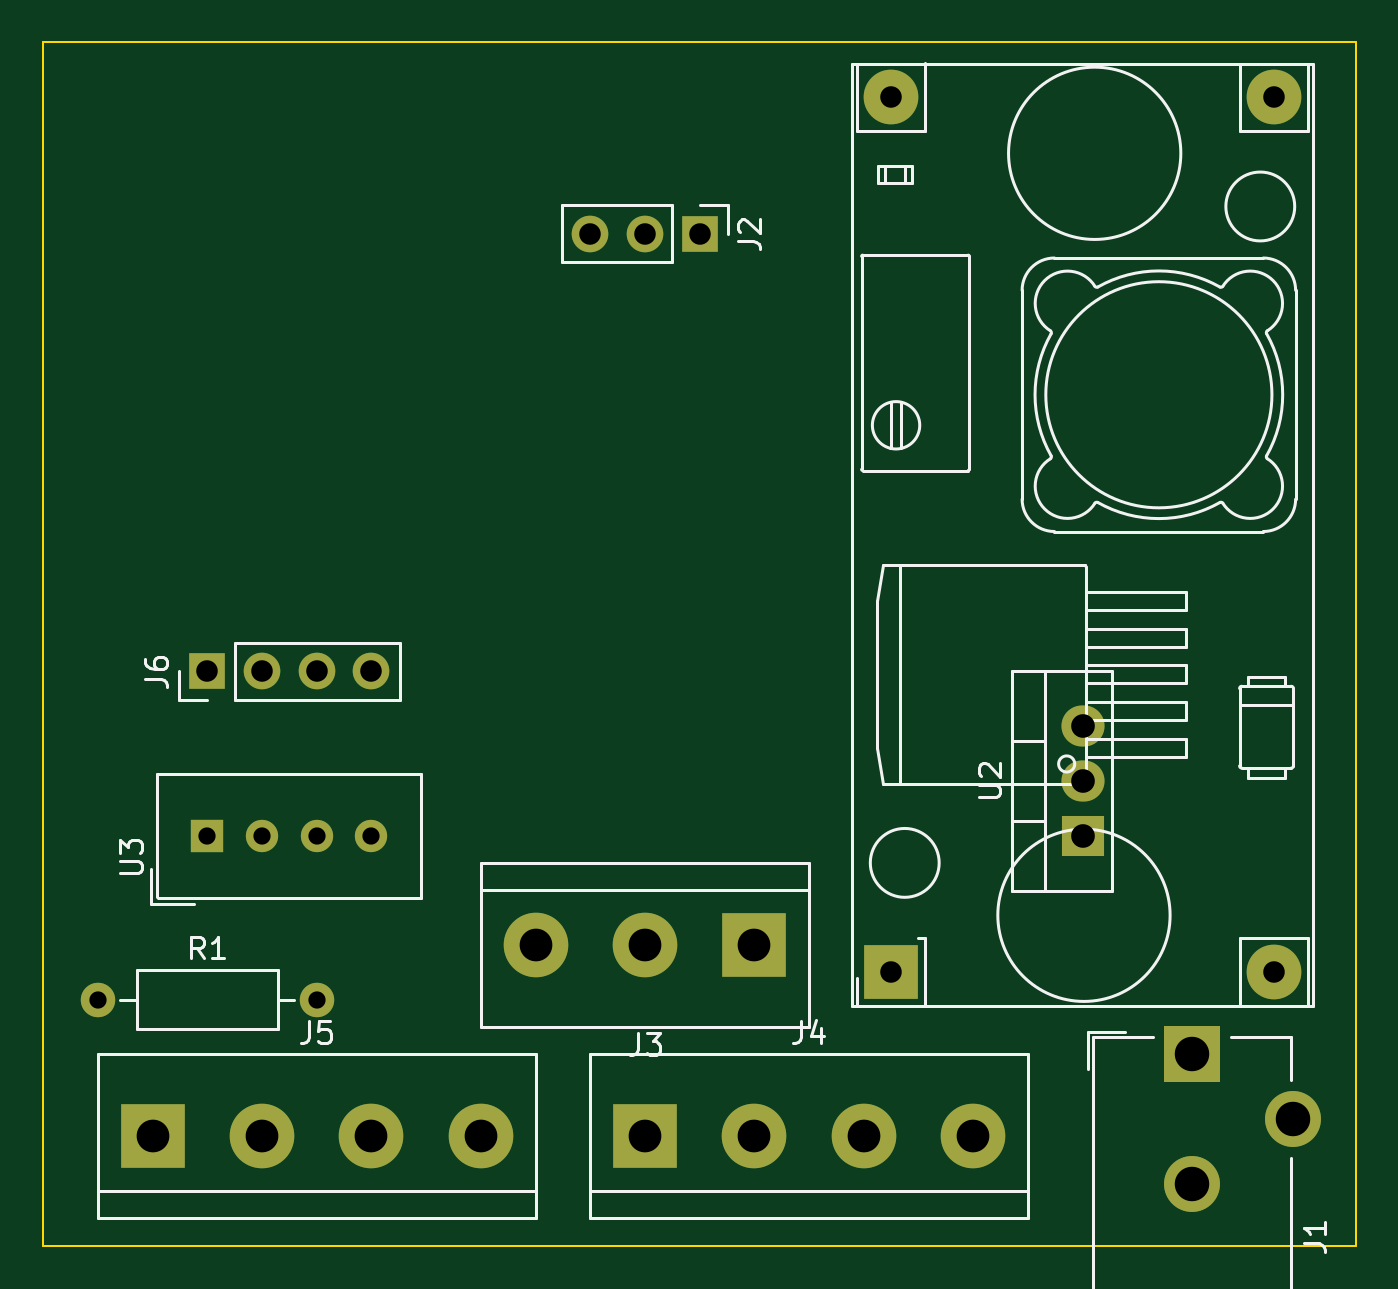
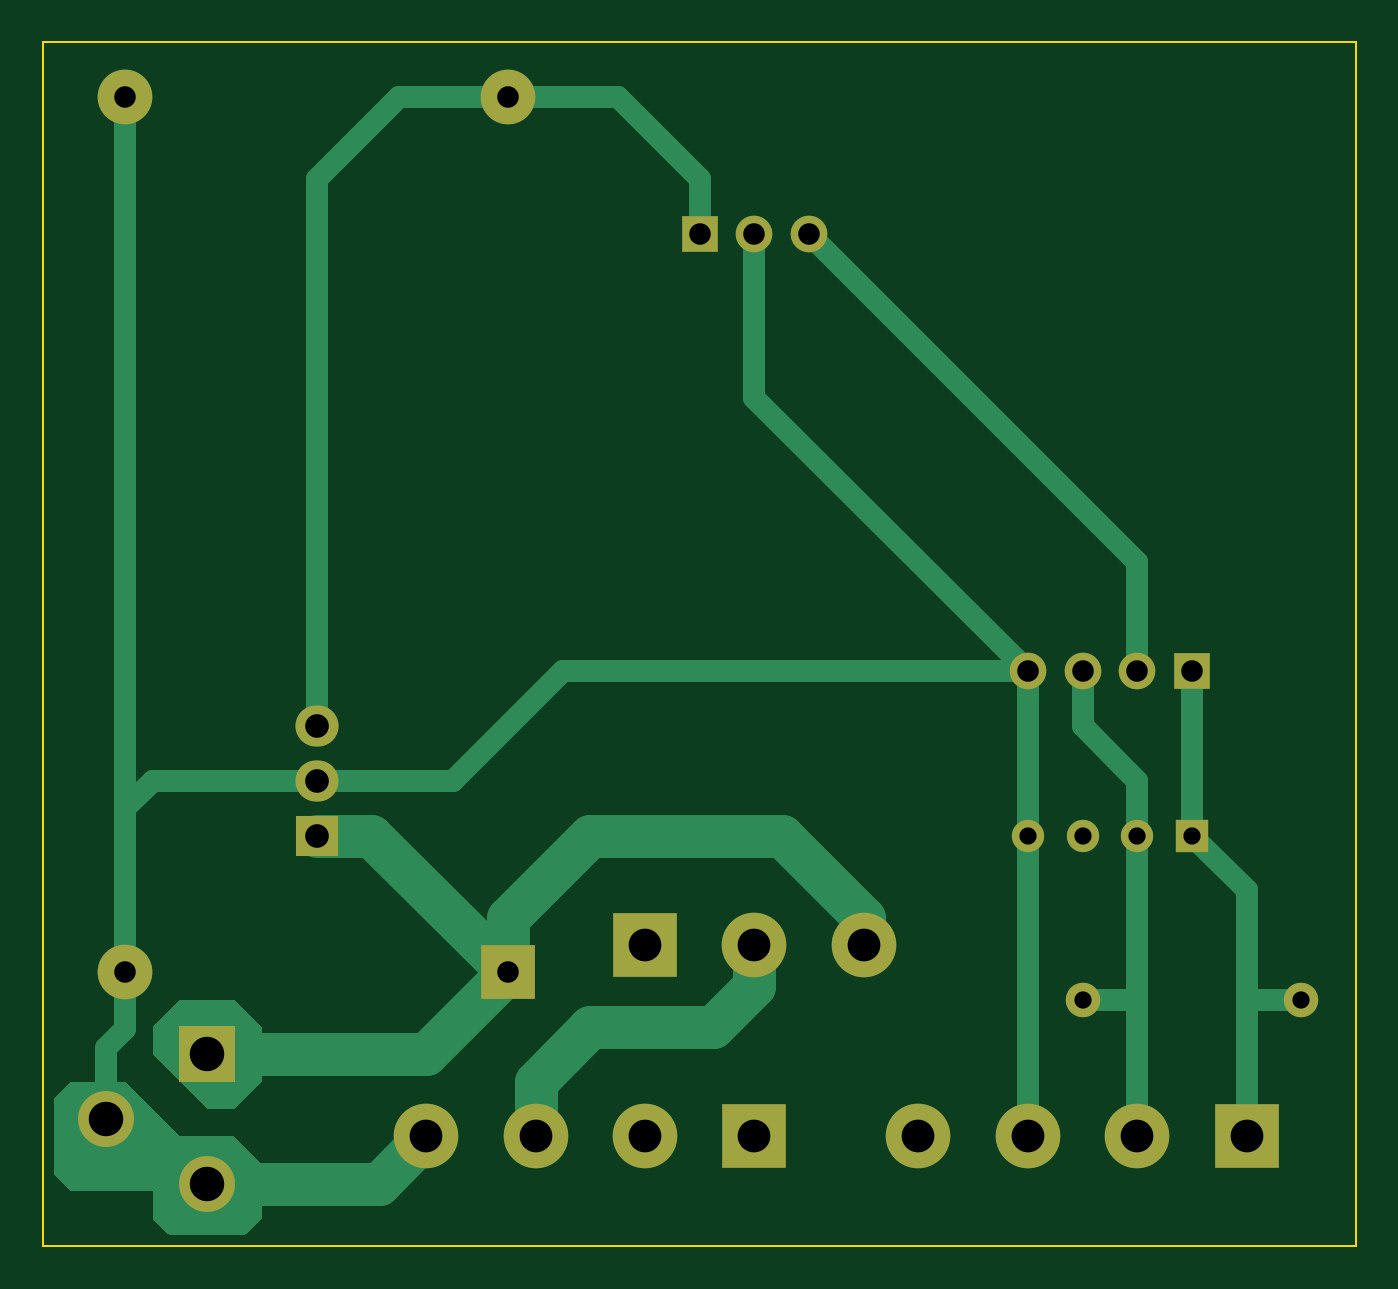
Circuit board: 11 layer files. Board 61.0 x 55.9 mm.
- bottom_copper: adap0-B_Cu.gbr (8552 bytes)
- bottom_mask: adap0-B_Mask.gbr (2036 bytes)
- paste: adap0-B_Paste.gbr (467 bytes)
- bottom_silk: adap0-B_Silkscreen.gbr (468 bytes)
- outline: adap0-Edge_Cuts.gbr (712 bytes)
- top_copper: adap0-F_Cu.gbr (3578 bytes)
- top_mask: adap0-F_Mask.gbr (2036 bytes)
- paste: adap0-F_Paste.gbr (467 bytes)
- top_silk: adap0-F_Silkscreen.gbr (14958 bytes)
- drill: adap0.drl (1001 bytes)
- drill: drill.txt (2038 bytes)

=== bottom_copper: adap0-B_Cu.gbr (8552 bytes, source omitted) ===
=== bottom_mask: adap0-B_Mask.gbr ===
%TF.GenerationSoftware,KiCad,Pcbnew,(6.0.7)*%
%TF.CreationDate,2022-09-24T10:52:59-05:00*%
%TF.ProjectId,adap0,61646170-302e-46b6-9963-61645f706362,rev?*%
%TF.SameCoordinates,Original*%
%TF.FileFunction,Soldermask,Bot*%
%TF.FilePolarity,Negative*%
%FSLAX46Y46*%
G04 Gerber Fmt 4.6, Leading zero omitted, Abs format (unit mm)*
G04 Created by KiCad (PCBNEW (6.0.7)) date 2022-09-24 10:52:59*
%MOMM*%
%LPD*%
G01*
G04 APERTURE LIST*
%ADD10R,3.000000X3.000000*%
%ADD11C,3.000000*%
%ADD12O,1.700000X1.700000*%
%ADD13R,1.700000X1.700000*%
%ADD14C,1.500000*%
%ADD15R,1.500000X1.500000*%
%ADD16O,1.600000X1.600000*%
%ADD17C,1.600000*%
%ADD18R,2.600000X2.600000*%
%ADD19C,2.600000*%
%ADD20R,2.540000X2.540000*%
%ADD21C,2.540000*%
%ADD22R,2.000000X1.905000*%
%ADD23O,2.000000X1.905000*%
G04 APERTURE END LIST*
D10*
%TO.C,J4*%
X157480000Y-100330000D03*
D11*
X162560000Y-100330000D03*
X167640000Y-100330000D03*
X172720000Y-100330000D03*
%TD*%
D12*
%TO.C,J6*%
X144780000Y-78740000D03*
X142240000Y-78740000D03*
X139700000Y-78740000D03*
D13*
X137160000Y-78740000D03*
%TD*%
D10*
%TO.C,J3*%
X162560000Y-91440000D03*
D11*
X157480000Y-91440000D03*
X152400000Y-91440000D03*
%TD*%
D14*
%TO.C,U3*%
X144780000Y-86360000D03*
X142240000Y-86360000D03*
X139700000Y-86360000D03*
D15*
X137160000Y-86360000D03*
%TD*%
D16*
%TO.C,R1*%
X142240000Y-93980000D03*
D17*
X132080000Y-93980000D03*
%TD*%
D18*
%TO.C,J1*%
X182880000Y-96520000D03*
D19*
X182880000Y-102520000D03*
X187580000Y-99520000D03*
%TD*%
D11*
%TO.C,J5*%
X149860000Y-100330000D03*
X144780000Y-100330000D03*
X139700000Y-100330000D03*
D10*
X134620000Y-100330000D03*
%TD*%
D13*
%TO.C,J2*%
X160020000Y-58420000D03*
D12*
X157480000Y-58420000D03*
X154940000Y-58420000D03*
%TD*%
D20*
%TO.C,U1*%
X168910000Y-92710000D03*
D21*
X186690000Y-92710000D03*
X186690000Y-52070000D03*
X168910000Y-52070000D03*
%TD*%
D22*
%TO.C,U2*%
X177800000Y-86360000D03*
D23*
X177800000Y-83820000D03*
X177800000Y-81280000D03*
%TD*%
M02*

=== paste: adap0-B_Paste.gbr ===
%TF.GenerationSoftware,KiCad,Pcbnew,(6.0.7)*%
%TF.CreationDate,2022-09-24T10:52:58-05:00*%
%TF.ProjectId,adap0,61646170-302e-46b6-9963-61645f706362,rev?*%
%TF.SameCoordinates,Original*%
%TF.FileFunction,Paste,Bot*%
%TF.FilePolarity,Positive*%
%FSLAX46Y46*%
G04 Gerber Fmt 4.6, Leading zero omitted, Abs format (unit mm)*
G04 Created by KiCad (PCBNEW (6.0.7)) date 2022-09-24 10:52:58*
%MOMM*%
%LPD*%
G01*
G04 APERTURE LIST*
G04 APERTURE END LIST*
M02*

=== bottom_silk: adap0-B_Silkscreen.gbr ===
%TF.GenerationSoftware,KiCad,Pcbnew,(6.0.7)*%
%TF.CreationDate,2022-09-24T10:52:59-05:00*%
%TF.ProjectId,adap0,61646170-302e-46b6-9963-61645f706362,rev?*%
%TF.SameCoordinates,Original*%
%TF.FileFunction,Legend,Bot*%
%TF.FilePolarity,Positive*%
%FSLAX46Y46*%
G04 Gerber Fmt 4.6, Leading zero omitted, Abs format (unit mm)*
G04 Created by KiCad (PCBNEW (6.0.7)) date 2022-09-24 10:52:59*
%MOMM*%
%LPD*%
G01*
G04 APERTURE LIST*
G04 APERTURE END LIST*
M02*

=== outline: adap0-Edge_Cuts.gbr ===
%TF.GenerationSoftware,KiCad,Pcbnew,(6.0.7)*%
%TF.CreationDate,2022-09-24T10:52:59-05:00*%
%TF.ProjectId,adap0,61646170-302e-46b6-9963-61645f706362,rev?*%
%TF.SameCoordinates,Original*%
%TF.FileFunction,Profile,NP*%
%FSLAX46Y46*%
G04 Gerber Fmt 4.6, Leading zero omitted, Abs format (unit mm)*
G04 Created by KiCad (PCBNEW (6.0.7)) date 2022-09-24 10:52:59*
%MOMM*%
%LPD*%
G01*
G04 APERTURE LIST*
%TA.AperFunction,Profile*%
%ADD10C,0.100000*%
%TD*%
G04 APERTURE END LIST*
D10*
X190500000Y-105410000D02*
X129540000Y-105410000D01*
X129540000Y-105410000D02*
X129540000Y-49530000D01*
X129540000Y-49530000D02*
X190500000Y-49530000D01*
X190500000Y-49530000D02*
X190500000Y-105410000D01*
M02*

=== top_copper: adap0-F_Cu.gbr ===
%TF.GenerationSoftware,KiCad,Pcbnew,(6.0.7)*%
%TF.CreationDate,2022-09-24T10:52:58-05:00*%
%TF.ProjectId,adap0,61646170-302e-46b6-9963-61645f706362,rev?*%
%TF.SameCoordinates,Original*%
%TF.FileFunction,Copper,L1,Top*%
%TF.FilePolarity,Positive*%
%FSLAX46Y46*%
G04 Gerber Fmt 4.6, Leading zero omitted, Abs format (unit mm)*
G04 Created by KiCad (PCBNEW (6.0.7)) date 2022-09-24 10:52:58*
%MOMM*%
%LPD*%
G01*
G04 APERTURE LIST*
%TA.AperFunction,ComponentPad*%
%ADD10R,3.000000X3.000000*%
%TD*%
%TA.AperFunction,ComponentPad*%
%ADD11C,3.000000*%
%TD*%
%TA.AperFunction,ComponentPad*%
%ADD12O,1.700000X1.700000*%
%TD*%
%TA.AperFunction,ComponentPad*%
%ADD13R,1.700000X1.700000*%
%TD*%
%TA.AperFunction,ComponentPad*%
%ADD14C,1.500000*%
%TD*%
%TA.AperFunction,ComponentPad*%
%ADD15R,1.500000X1.500000*%
%TD*%
%TA.AperFunction,ComponentPad*%
%ADD16O,1.600000X1.600000*%
%TD*%
%TA.AperFunction,ComponentPad*%
%ADD17C,1.600000*%
%TD*%
%TA.AperFunction,ComponentPad*%
%ADD18R,2.600000X2.600000*%
%TD*%
%TA.AperFunction,ComponentPad*%
%ADD19C,2.600000*%
%TD*%
%TA.AperFunction,ComponentPad*%
%ADD20R,2.540000X2.540000*%
%TD*%
%TA.AperFunction,ComponentPad*%
%ADD21C,2.540000*%
%TD*%
%TA.AperFunction,ComponentPad*%
%ADD22R,2.000000X1.905000*%
%TD*%
%TA.AperFunction,ComponentPad*%
%ADD23O,2.000000X1.905000*%
%TD*%
G04 APERTURE END LIST*
D10*
%TO.P,J4,1,Pin_1*%
%TO.N,/REL1*%
X157480000Y-100330000D03*
D11*
%TO.P,J4,2,Pin_2*%
%TO.N,/REL2*%
X162560000Y-100330000D03*
%TO.P,J4,3,Pin_3*%
%TO.N,/COM*%
X167640000Y-100330000D03*
%TO.P,J4,4,Pin_4*%
%TO.N,GND*%
X172720000Y-100330000D03*
%TD*%
D12*
%TO.P,J6,4,Pin_4*%
%TO.N,GND*%
X144780000Y-78740000D03*
%TO.P,J6,3,Pin_3*%
%TO.N,/SEN*%
X142240000Y-78740000D03*
%TO.P,J6,2,Pin_2*%
%TO.N,/REL3*%
X139700000Y-78740000D03*
D13*
%TO.P,J6,1,Pin_1*%
%TO.N,+3.3V*%
X137160000Y-78740000D03*
%TD*%
D10*
%TO.P,J3,1,Pin_1*%
%TO.N,/NC*%
X162560000Y-91440000D03*
D11*
%TO.P,J3,2,Pin_2*%
%TO.N,/COM*%
X157480000Y-91440000D03*
%TO.P,J3,3,Pin_3*%
%TO.N,+12V*%
X152400000Y-91440000D03*
%TD*%
D14*
%TO.P,U3,4,GND*%
%TO.N,GND*%
X144780000Y-86360000D03*
%TO.P,U3,3,NC*%
%TO.N,unconnected-(U3-Pad3)*%
X142240000Y-86360000D03*
%TO.P,U3,2,IO*%
%TO.N,/SEN*%
X139700000Y-86360000D03*
D15*
%TO.P,U3,1,VCC*%
%TO.N,+3.3V*%
X137160000Y-86360000D03*
%TD*%
D16*
%TO.P,R1,2*%
%TO.N,/SEN*%
X142240000Y-93980000D03*
D17*
%TO.P,R1,1*%
%TO.N,+3.3V*%
X132080000Y-93980000D03*
%TD*%
D18*
%TO.P,J1,1*%
%TO.N,+12V*%
X182880000Y-96520000D03*
D19*
%TO.P,J1,2*%
%TO.N,GND*%
X182880000Y-102520000D03*
%TO.P,J1,3*%
X187580000Y-99520000D03*
%TD*%
D11*
%TO.P,J5,4,Pin_4*%
%TO.N,unconnected-(J5-Pad4)*%
X149860000Y-100330000D03*
%TO.P,J5,3,Pin_3*%
%TO.N,GND*%
X144780000Y-100330000D03*
%TO.P,J5,2,Pin_2*%
%TO.N,/SEN*%
X139700000Y-100330000D03*
D10*
%TO.P,J5,1,Pin_1*%
%TO.N,+3.3V*%
X134620000Y-100330000D03*
%TD*%
D13*
%TO.P,J2,1,Pin_1*%
%TO.N,+5V*%
X160020000Y-58420000D03*
D12*
%TO.P,J2,2,Pin_2*%
%TO.N,GND*%
X157480000Y-58420000D03*
%TO.P,J2,3,Pin_3*%
%TO.N,/REL3*%
X154940000Y-58420000D03*
%TD*%
D20*
%TO.P,U1,1,Vin*%
%TO.N,+12V*%
X168910000Y-92710000D03*
D21*
%TO.P,U1,2,GND*%
%TO.N,GND*%
X186690000Y-92710000D03*
%TO.P,U1,3,GND*%
X186690000Y-52070000D03*
%TO.P,U1,4,Vout*%
%TO.N,+5V*%
X168910000Y-52070000D03*
%TD*%
D22*
%TO.P,U2,1,VI*%
%TO.N,+12V*%
X177800000Y-86360000D03*
D23*
%TO.P,U2,2,GND*%
%TO.N,GND*%
X177800000Y-83820000D03*
%TO.P,U2,3,VO*%
%TO.N,+5V*%
X177800000Y-81280000D03*
%TD*%
M02*

=== top_mask: adap0-F_Mask.gbr ===
%TF.GenerationSoftware,KiCad,Pcbnew,(6.0.7)*%
%TF.CreationDate,2022-09-24T10:52:59-05:00*%
%TF.ProjectId,adap0,61646170-302e-46b6-9963-61645f706362,rev?*%
%TF.SameCoordinates,Original*%
%TF.FileFunction,Soldermask,Top*%
%TF.FilePolarity,Negative*%
%FSLAX46Y46*%
G04 Gerber Fmt 4.6, Leading zero omitted, Abs format (unit mm)*
G04 Created by KiCad (PCBNEW (6.0.7)) date 2022-09-24 10:52:59*
%MOMM*%
%LPD*%
G01*
G04 APERTURE LIST*
%ADD10R,3.000000X3.000000*%
%ADD11C,3.000000*%
%ADD12O,1.700000X1.700000*%
%ADD13R,1.700000X1.700000*%
%ADD14C,1.500000*%
%ADD15R,1.500000X1.500000*%
%ADD16O,1.600000X1.600000*%
%ADD17C,1.600000*%
%ADD18R,2.600000X2.600000*%
%ADD19C,2.600000*%
%ADD20R,2.540000X2.540000*%
%ADD21C,2.540000*%
%ADD22R,2.000000X1.905000*%
%ADD23O,2.000000X1.905000*%
G04 APERTURE END LIST*
D10*
%TO.C,J4*%
X157480000Y-100330000D03*
D11*
X162560000Y-100330000D03*
X167640000Y-100330000D03*
X172720000Y-100330000D03*
%TD*%
D12*
%TO.C,J6*%
X144780000Y-78740000D03*
X142240000Y-78740000D03*
X139700000Y-78740000D03*
D13*
X137160000Y-78740000D03*
%TD*%
D10*
%TO.C,J3*%
X162560000Y-91440000D03*
D11*
X157480000Y-91440000D03*
X152400000Y-91440000D03*
%TD*%
D14*
%TO.C,U3*%
X144780000Y-86360000D03*
X142240000Y-86360000D03*
X139700000Y-86360000D03*
D15*
X137160000Y-86360000D03*
%TD*%
D16*
%TO.C,R1*%
X142240000Y-93980000D03*
D17*
X132080000Y-93980000D03*
%TD*%
D18*
%TO.C,J1*%
X182880000Y-96520000D03*
D19*
X182880000Y-102520000D03*
X187580000Y-99520000D03*
%TD*%
D11*
%TO.C,J5*%
X149860000Y-100330000D03*
X144780000Y-100330000D03*
X139700000Y-100330000D03*
D10*
X134620000Y-100330000D03*
%TD*%
D13*
%TO.C,J2*%
X160020000Y-58420000D03*
D12*
X157480000Y-58420000D03*
X154940000Y-58420000D03*
%TD*%
D20*
%TO.C,U1*%
X168910000Y-92710000D03*
D21*
X186690000Y-92710000D03*
X186690000Y-52070000D03*
X168910000Y-52070000D03*
%TD*%
D22*
%TO.C,U2*%
X177800000Y-86360000D03*
D23*
X177800000Y-83820000D03*
X177800000Y-81280000D03*
%TD*%
M02*

=== paste: adap0-F_Paste.gbr ===
%TF.GenerationSoftware,KiCad,Pcbnew,(6.0.7)*%
%TF.CreationDate,2022-09-24T10:52:58-05:00*%
%TF.ProjectId,adap0,61646170-302e-46b6-9963-61645f706362,rev?*%
%TF.SameCoordinates,Original*%
%TF.FileFunction,Paste,Top*%
%TF.FilePolarity,Positive*%
%FSLAX46Y46*%
G04 Gerber Fmt 4.6, Leading zero omitted, Abs format (unit mm)*
G04 Created by KiCad (PCBNEW (6.0.7)) date 2022-09-24 10:52:58*
%MOMM*%
%LPD*%
G01*
G04 APERTURE LIST*
G04 APERTURE END LIST*
M02*

=== top_silk: adap0-F_Silkscreen.gbr (14958 bytes, source omitted) ===
=== drill: adap0.drl ===
M48
; DRILL file {KiCad (6.0.7)} date Sat Sep 24 10:53:24 2022
; FORMAT={-:-/ absolute / inch / decimal}
; #@! TF.CreationDate,2022-09-24T10:53:24-05:00
; #@! TF.GenerationSoftware,Kicad,Pcbnew,(6.0.7)
; #@! TF.FileFunction,MixedPlating,1,2
FMAT,2
INCH
; #@! TA.AperFunction,Plated,PTH,ComponentDrill
T1C0.0315
; #@! TA.AperFunction,Plated,PTH,ComponentDrill
T2C0.0394
; #@! TA.AperFunction,Plated,PTH,ComponentDrill
T3C0.0433
; #@! TA.AperFunction,Plated,PTH,ComponentDrill
T4C0.0598
; #@! TA.AperFunction,Plated,PTH,ComponentDrill
T5C0.0630
%
G90
G05
T1
X5.2Y-3.7
X5.4Y-3.4
X5.5Y-3.4
X5.6Y-3.4
X5.6Y-3.7
X5.7Y-3.4
T2
X5.4Y-3.1
X5.5Y-3.1
X5.6Y-3.1
X5.7Y-3.1
X6.1Y-2.3
X6.2Y-2.3
X6.3Y-2.3
X6.65Y-2.05
X6.65Y-3.65
X7.35Y-2.05
X7.35Y-3.65
T3
X7.0Y-3.2
X7.0Y-3.3
X7.0Y-3.4
T4
X5.3Y-3.95
X5.5Y-3.95
X5.7Y-3.95
X5.9Y-3.95
X6.0Y-3.6
X6.2Y-3.6
X6.2Y-3.95
X6.4Y-3.6
X6.4Y-3.95
X6.6Y-3.95
X6.8Y-3.95
T5
X7.2Y-3.8
X7.2Y-4.0362
X7.385Y-3.9181
T0
M30

=== drill: drill.txt (2038 bytes, source withheld) ===
